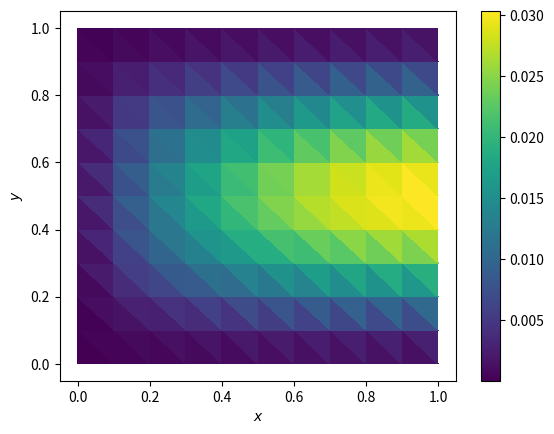
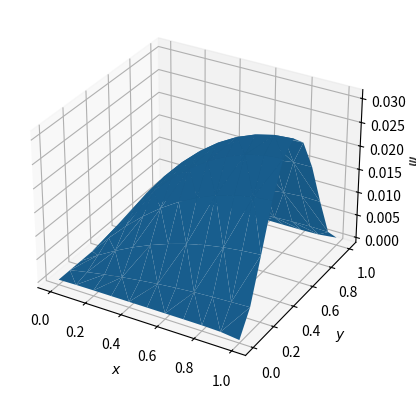

These charts were generated, in order, by the following Python code:
"""Exercise 4.1."""

import numpy as np
import matplotlib.pyplot as plt
import scipy.sparse as sp


def generate_2d_grid(Nx):
    """Adapted from Section 4.4."""
    Nnodes = Nx + 1
    x = np.linspace(0, 1, Nnodes)
    y = np.linspace(0, 1, Nnodes)
    X, Y = np.meshgrid(x, y)
    nodes = np.zeros((Nnodes**2, 2))
    nodes[:, 0] = X.ravel()
    nodes[:, 1] = Y.ravel()
    boundaries = {"dirichlet": [], "neumann": []}  # Will hold the boundary values
    n_eq = 0
    for nID in range(len(nodes)):
        if np.allclose(nodes[nID, 0], 0):
            boundaries["dirichlet"].append(nID)  # Dirichlet BC
        else:
            n_eq += 1
            if (
                (np.allclose(nodes[nID, 1], 0))
                or (np.allclose(nodes[nID, 0], 1))
                or (np.allclose(nodes[nID, 1], 1))
            ):
                boundaries["neumann"].append(nID)  # Neumann BC
    IEN = np.zeros((2 * Nx**2, 3), dtype=np.int64)
    for i in range(Nx):
        for j in range(Nx):
            IEN[2 * i + 2 * j * Nx, :] = (
                i + j * Nnodes,
                i + 1 + j * Nnodes,
                i + (j + 1) * Nnodes,
            )
            IEN[2 * i + 1 + 2 * j * Nx, :] = (
                i + 1 + j * Nnodes,
                i + 1 + (j + 1) * Nnodes,
                i + (j + 1) * Nnodes,
            )
    return nodes, IEN, boundaries


gauss_points = np.array([[1 / 6, 1 / 6], [2 / 3, 1 / 6], [1 / 6, 2 / 3]])


def global_map(xi, x_0, x_1, x_2):
    """Map the local coordinates to the global coordinates."""
    return np.einsum("i,ij->j", phi(xi), np.array([x_0, x_1, x_2]))


def phi(xi):
    """Compute the shape functions."""
    return np.array([1 - xi[0] - xi[1], xi[0], xi[1]])


def grad_phi():
    """Compute the gradient of the shape functions."""
    return np.array([[-1, -1], [1, 0], [0, 1]])


def J(x_0, x_1, x_2):
    """Compute the Jacobian."""
    return np.array(
        [[x_1[0] - x_0[0], x_2[0] - x_0[0]], [x_1[1] - x_0[1], x_2[1] - x_0[1]]]
    )


def J_inv(x_0, x_1, x_2):
    """Compute the inverse of the Jacobian."""
    return np.linalg.inv(J(x_0, x_1, x_2))


def K_loc(*e):
    """Compute the local stiffness matrix."""
    return (
        np.einsum(
            "ai,ij,bk,kj->ab",
            grad_phi(),
            J_inv(*e),
            grad_phi(),
            J_inv(*e),
        )
        * abs(np.linalg.det(J(*e)))
        / 2
    )


def f_loc(S, *e):
    """Compute the local forcing vector."""
    return (
        np.sum(
            [phi(xi) * S(global_map(xi, *e)) for xi in gauss_points],
            axis=0,
        )
        * abs(np.linalg.det(J(*e)))
        / 6
    )


def poisson_2d(S, dirichlet, mesh, node_map):
    # Compute the global stiffness matrix
    K = sp.lil_matrix((len(mesh), len(mesh)))
    f = np.zeros(len(mesh))
    for e in node_map:
        K[np.ix_(e, e)] += K_loc(*mesh[e])
        f[e] += f_loc(S, *mesh[e])

    # Set the dirichlet boundary conditions
    K[dirichlet] = 0
    K[dirichlet, dirichlet] = 1
    f[dirichlet] = 0

    # Solve the system
    K = sp.csr_matrix(K)
    c = sp.linalg.spsolve(K, f)

    return c


def __main__():
    # Parameters
    N_ELEMS = 10
    S = (
        lambda x: 2
        * x[..., 0]
        * (x[..., 0] - 2)
        * (3 * x[..., 1] ** 2 - 3 * x[..., 1] + 0.5)
        + x[..., 1] ** 2 * (x[..., 1] - 1) ** 2
    )

    # Generate a mesh
    mesh, node_map, boundaries = generate_2d_grid(N_ELEMS)

    dirichlet = np.array(boundaries["dirichlet"])

    # Solve the system
    psi = poisson_2d(S, dirichlet, mesh, node_map)

    # Plot the solution
    plt.tripcolor(mesh[:, 0], mesh[:, 1], node_map, psi)
    plt.xlabel(r"$x$")
    plt.ylabel(r"$y$")
    plt.colorbar()
    plt.show()

    # Plot the solution as a surface
    fig = plt.figure()
    ax = fig.add_subplot(111, projection="3d")
    ax.plot_trisurf(mesh[:, 0], mesh[:, 1], psi)
    ax.set_xlabel(r"$x$")
    ax.set_ylabel(r"$y$")
    ax.set_zlabel(r"$\psi$")
    plt.show()


if __name__ == "__main__":
    __main__()
